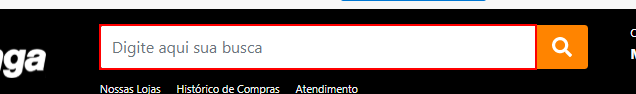
Task: Objetivos | Objective
{ Pesquisar produto e preço ; Localizar centro de venda com valor mais barato, Executar comparação ; Executar compra ; Copiar número da fatura e valor ; Gravar informações em arquivo .csv }

{Rechercher un produit et un prix; Trouvez un centre de vente avec une valeur moins chère, effectuez une comparaison; Exécuter l'achat; Copier le numéro et le montant de la facture; Ecrire des informations dans un fichier .csv}
Workflow: Main

Step 1: type "notebook dell[k(enter)]" into the text box

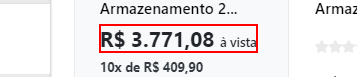
Step 2: get-text from the element

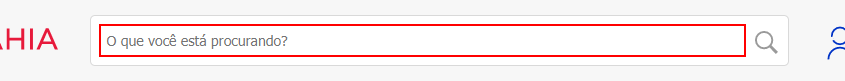
Step 3: type "notebook dell[k(enter)]" into the text box

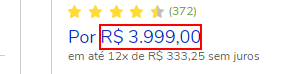
Step 4: get-text from the element 'R$ 3.999,00'
